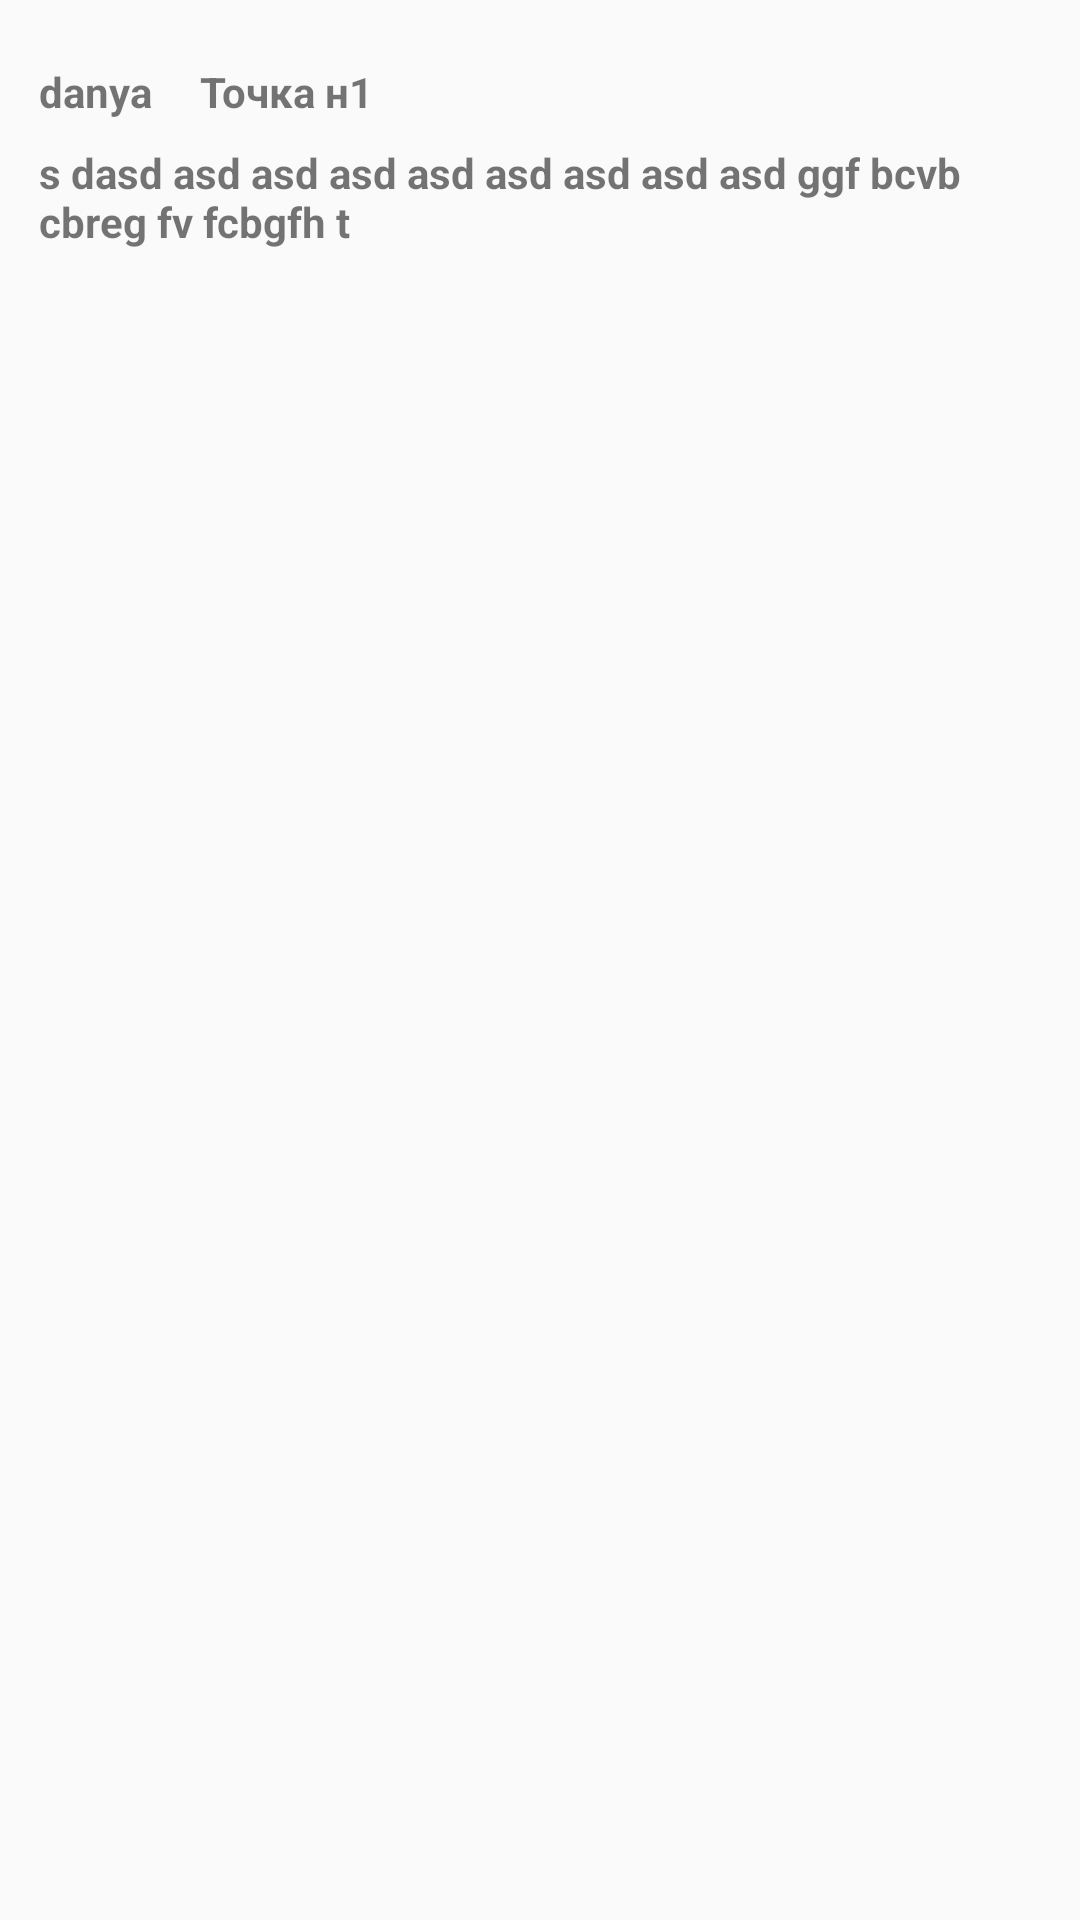

Here is an Android app screen rendered from its layout file. Give the layout XML and the strings, colors and styles it references.
<!-- AndroidManifest.xml: application theme AppTheme -->
<!-- res/layout/view_validation_list_item.xml -->
<?xml version="1.0" encoding="utf-8"?>
<android.support.constraint.ConstraintLayout xmlns:android="http://schemas.android.com/apk/res/android"
    xmlns:app="http://schemas.android.com/apk/res-auto"
    xmlns:tools="http://schemas.android.com/tools"
    android:layout_width="match_parent"
    android:layout_height="match_parent"
    android:padding="5dp">

    <TextView
        android:id="@+id/tvFrom"
        android:layout_width="wrap_content"
        android:layout_height="wrap_content"
        android:layout_marginStart="8dp"
        android:layout_marginTop="16dp"
        android:text="danya"
        android:textStyle="bold"
        app:layout_constraintStart_toStartOf="parent"
        app:layout_constraintTop_toTopOf="parent" />

    <TextView
        android:id="@+id/tvPointName"
        android:layout_width="wrap_content"
        android:layout_height="wrap_content"
        android:layout_marginStart="16dp"
        android:layout_marginTop="16dp"
        android:text="Точка н1"
        android:textStyle="bold"
        app:layout_constraintStart_toEndOf="@+id/tvFrom"
        app:layout_constraintTop_toTopOf="parent" />

    <TextView
        android:id="@+id/tvDescription"
        android:layout_width="0dp"
        android:layout_height="35dp"
        android:layout_marginEnd="8dp"
        android:layout_marginStart="8dp"
        android:layout_marginTop="8dp"
        android:inputType="textMultiLine"
        android:text="s dasd asd asd asd asd asd asd asd asd ggf bcvb cbreg fv fcbgfh t"
        android:textStyle="bold"
        app:layout_constraintEnd_toEndOf="parent"
        app:layout_constraintStart_toStartOf="parent"
        app:layout_constraintTop_toBottomOf="@+id/tvFrom" />
</android.support.constraint.ConstraintLayout>
<!-- resources referenced by this layout -->
<resources>
  <style name="AppTheme" parent="Theme.AppCompat.Light.NoActionBar">
  
          <item name="colorPrimary">@color/primaryColor</item>
          <item name="colorPrimaryDark">@color/primaryDarkColor</item>
          <item name="colorAccent">@color/secondaryColor</item>
          <item name="android:textColorPrimary">@color/primaryTextColor</item>
          <item name="android:textColorSecondary">@color/secondaryTextColor</item>
  
          <item name="alertDialogTheme">@style/AppTheme.MyAlertDialog</item>
          <item name="android:spinnerDropDownItemStyle">@style/mySpinnerItemStyle</item>
          <item name="editTextStyle">@style/MyEditTextStyle</item>
  
      </style>
  <color name="primaryColor">#424242</color>
  <color name="primaryDarkColor">#1b1b1b</color>
  <color name="secondaryColor">#43a047</color>
  <color name="primaryTextColor">#ffffff</color>
  <color name="secondaryTextColor">#000000</color>
  <style name="AppTheme.MyAlertDialog" parent="@style/Theme.AppCompat.Light.Dialog.Alert">
          <item name="android:textColorPrimary">@color/secondaryTextColor</item>
          <item name="colorAccent">@color/secondaryColor</item>
      </style>
  <style name="mySpinnerItemStyle" parent="@android:style/Widget.Holo.DropDownItem.Spinner">
          <item name="android:textSize">16sp</item>
      </style>
  <style name="MyEditTextStyle" parent="@android:style/Widget.EditText">
          <item name="android:textColor">@color/secondaryTextColor</item>
      </style>
</resources>
